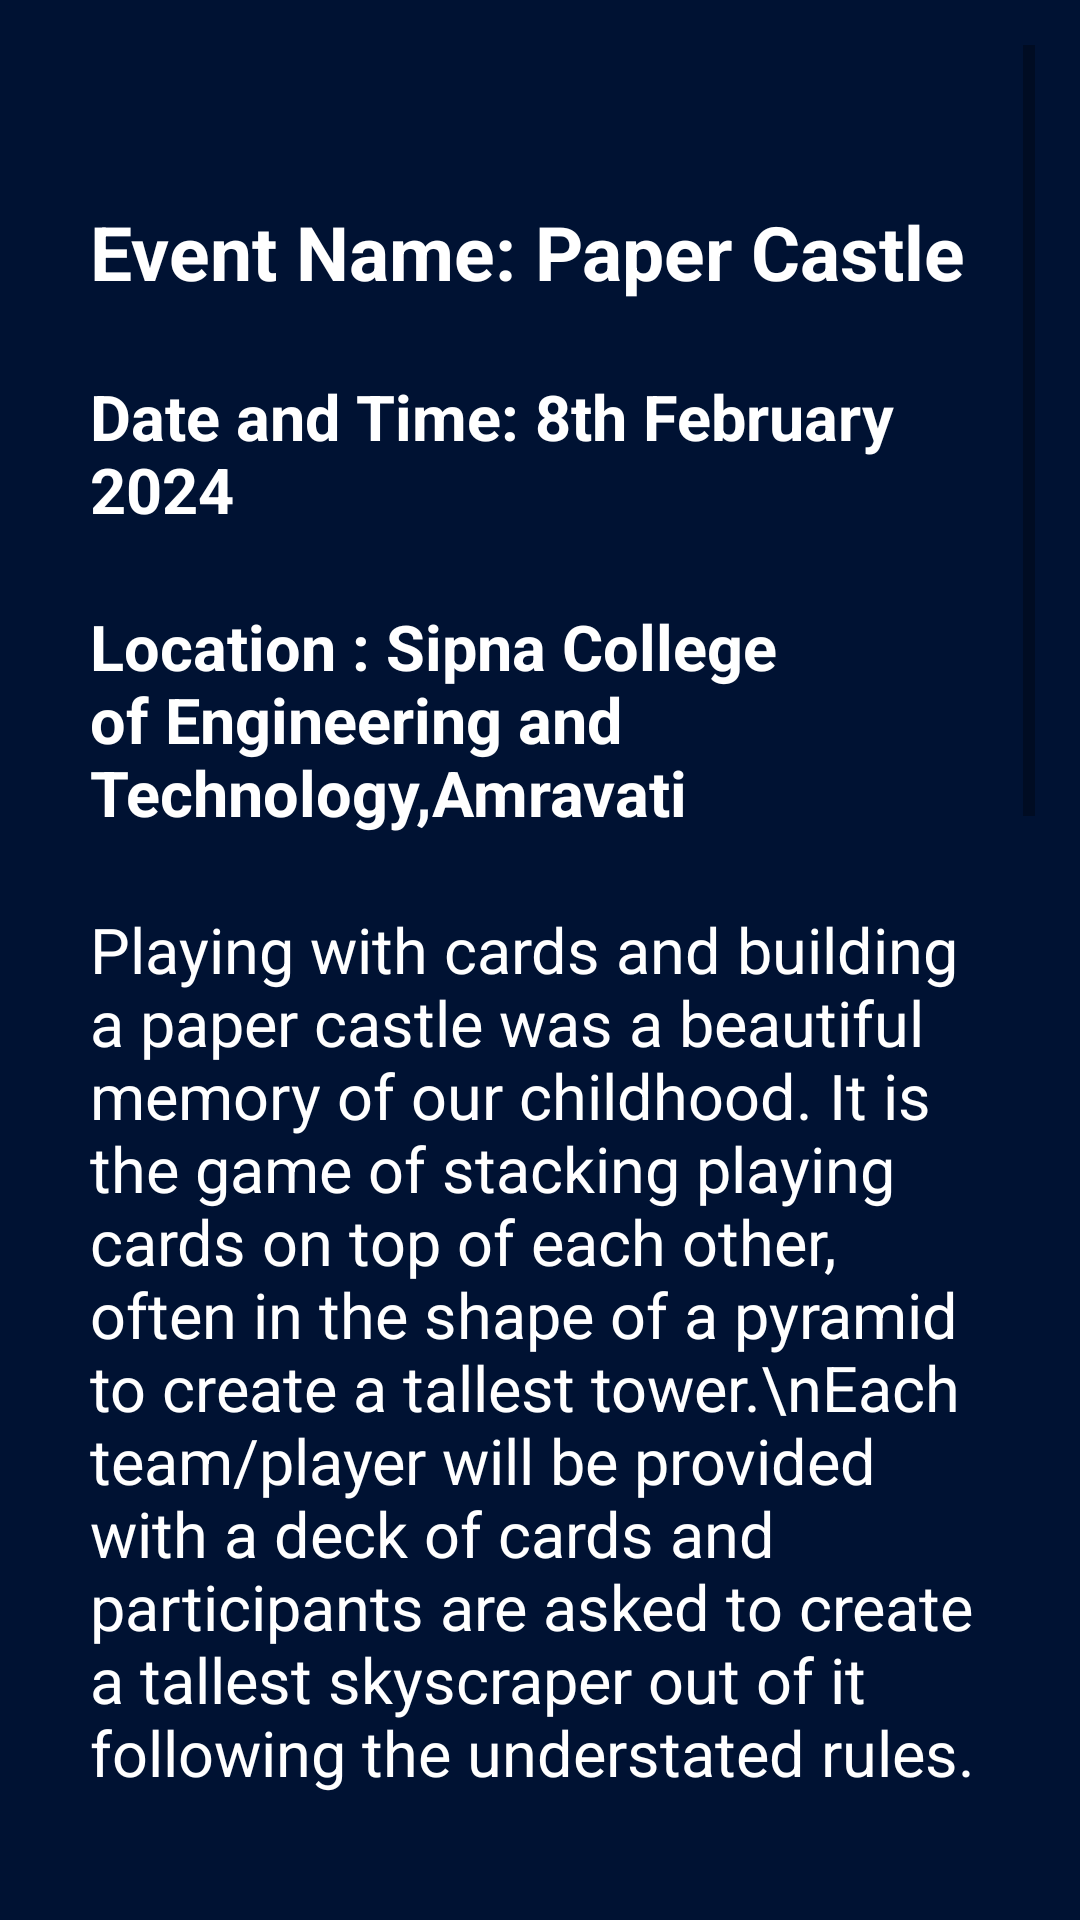

The Android layout XML behind this screen, and the referenced resources:
<!-- AndroidManifest.xml: application theme Theme.Vidyotan2 -->
<!-- res/layout/activity_paper_castle.xml -->
<?xml version="1.0" encoding="utf-8"?>
<ScrollView
    xmlns:android="http://schemas.android.com/apk/res/android"
    android:layout_width="match_parent"
    android:layout_height="match_parent"
    android:padding="15sp"
    android:background="#001233">

    <LinearLayout
        android:layout_width="match_parent"
        android:layout_height="wrap_content"
        android:orientation="vertical"
        android:padding="15sp">

        
        <ImageView
            android:id="@+id/firstImage"
            android:layout_width="match_parent"
            android:layout_height="wrap_content"
            android:src="@drawable/vidyotan_letters"
            android:scaleType="centerCrop"
            android:adjustViewBounds="true"
            android:layout_marginBottom="8dp"/>

        
        <ImageView
            android:id="@+id/secondImage"
            android:layout_width="match_parent"
            android:layout_height="wrap_content"
            android:src="@drawable/paper_castle"
            android:scaleType="centerCrop"
            android:adjustViewBounds="true"
            android:layout_marginTop="5sp"
            android:layout_marginBottom="8dp"/>

        
        <TextView
            android:id="@+id/headingText"
            android:layout_width="match_parent"
            android:layout_height="wrap_content"
            android:text="Event Name: Paper Castle"
            android:textSize="25sp"
            android:textColor="@color/white"
            android:textStyle="bold"
            android:layout_marginTop="16dp"
            android:layout_marginBottom="8dp"/>



        <TextView
            android:id="@+id/dateTime"
            android:layout_width="match_parent"
            android:layout_height="wrap_content"
            android:text="Date and Time: 8th February 2024"
            android:textSize="21sp"
            android:textColor="@color/white"
            android:textStyle="bold"
            android:layout_marginTop="16dp"
            android:layout_marginBottom="8dp"/>

        <TextView
            android:id="@+id/Location"
            android:layout_width="match_parent"
            android:layout_height="wrap_content"
            android:text="@string/location"
            android:textSize="21sp"
            android:textColor="@color/white"
            android:textStyle="bold"
            android:layout_marginTop="16dp"
            android:layout_marginBottom="8dp"/>


        <TextView
            android:id="@+id/desc"
            android:layout_width="match_parent"
            android:layout_height="wrap_content"
            android:text="Playing with cards and building a paper castle was a beautiful memory of our childhood. It is the game of stacking playing cards on top of each other, often in the shape of a pyramid to create a tallest tower.\nEach team/player will be provided with a deck of cards and participants are asked to create a tallest skyscraper out of it following the understated rules."
            android:textSize="21sp"
            android:textColor="@color/white"
            android:layout_marginTop="16dp"
            android:layout_marginBottom="8dp"/>

        <TextView
            android:id="@+id/entryFees"
            android:layout_width="match_parent"
            android:layout_height="wrap_content"
            android:text="Entry Fees:\n300/- per team(max 3 Participants"
            android:textSize="21sp"
            android:textColor="@color/white"
            android:textStyle="bold"
            android:layout_marginTop="16dp"
            android:layout_marginBottom="8dp"/>

        <TextView
            android:id="@+id/time"
            android:layout_width="match_parent"
            android:layout_height="wrap_content"
            android:text="Time: 1 Hour\n Setup time- 10 mins work time-50 mins"
            android:textSize="21sp"
            android:textColor="@color/white"
            android:textStyle="bold"
            android:layout_marginTop="16dp"
            android:layout_marginBottom="8dp"/>

        <TextView
            android:id="@+id/prizes"
            android:layout_width="match_parent"
            android:layout_height="wrap_content"
            android:text="Prizes:\n &#8226; Winner: &#8377;3000 \n &#8226;Runner Up: &#8377;2000"
            android:textSize="21sp"
            android:textColor="@color/white"
            android:textStyle="bold"
            android:layout_marginTop="16dp"
            android:layout_marginBottom="8dp"/>


        <TextView
            android:id="@+id/coordinator"
            android:layout_width="match_parent"
            android:layout_height="wrap_content"
            android:text="Coordinators :\n1) Vaibhavi Milkhe : 7020788486\n 2) Ronit Lanjewar : 8624832662\n 3) Siddhi Umap : 9011588257\n4) Falguni Sahu : 9770165800"
            android:textSize="18sp"
            android:textColor="@color/white"
            android:textStyle="bold"
            android:layout_marginTop="16dp"
            android:layout_marginBottom="8dp"/>

        
        <TextView
            android:id="@+id/headingTextView"
            android:layout_width="match_parent"
            android:layout_height="wrap_content"
            android:text="Rules &amp; Rugulations"
            android:textSize="24sp"
            android:textColor="@color/white"
            android:textStyle="bold"
            android:gravity="center"
            android:layout_marginTop="16dp"
            android:layout_marginBottom="8dp"/>

        
        <TextView
            android:id="@+id/informationTextView"
            android:layout_width="wrap_content"
            android:layout_height="wrap_content"
            android:text='@string/pcr'
            android:layout_marginTop="8dp"
            android:textSize="15sp"
            android:textColor="@color/white"
            android:layout_marginBottom="16dp"/>


        <Button
            android:id="@+id/registerButton"
            android:layout_width="wrap_content"
            android:layout_height="wrap_content"
            android:text="Register"
            android:textColor="@color/white"
            android:background="@drawable/custom_button"
            android:layout_gravity="center"
            android:layout_marginTop="16dp"/>

    </LinearLayout>
</ScrollView>
<!-- resources referenced by this layout -->
<resources>
  <!-- drawable custom_button (drawable) -->
  <?xml version="1.0" encoding="utf-8"?>
  <shape xmlns:android="http://schemas.android.com/apk/res/android">
       <stroke android:color="@color/white" android:width="2dp"/>
       <corners android:radius="15dp"/>
       <solid android:color="#071829"/>
  </shape>
  <string name="location">Location : Sipna College of Engineering and Technology,Amravati</string>
  <string name="pcr"> 1. Mini 1 and maxi 3 players can participate in this event.\n 2. Deck of cards and cardboard base will be provided.\n 3. Cutting, pasting and interlocking to playing cards is not allowed.\n 4. You will have to consume all cards compulsorily.\n 5. After completing, be quick to submit your model and record the height.\n 6. Team will have unlimited chances in the given time to construct and to record the height.\n 7. In case of multiple successful attempts, the Highest Recorded height will be considered for evaluation\n 8. In case of tie, Winner will be decided by giving extra time to construct\n 9. Bring your college ID Cards and Receipt on event day\n 10. All the participants will be awarded with "Participation Certificates ".</string>
  <style name="Theme.Vidyotan2" parent="Base.Theme.Vidyotan2" />
  <style name="Base.Theme.Vidyotan2" parent="Theme.AppCompat.DayNight.NoActionBar">
          
          
      </style>
  <!-- not gathered from this repository: default colours our renderer supplied (Android Studio template values) -->
  <color name="white">#FFFFFFFF</color>
</resources>
